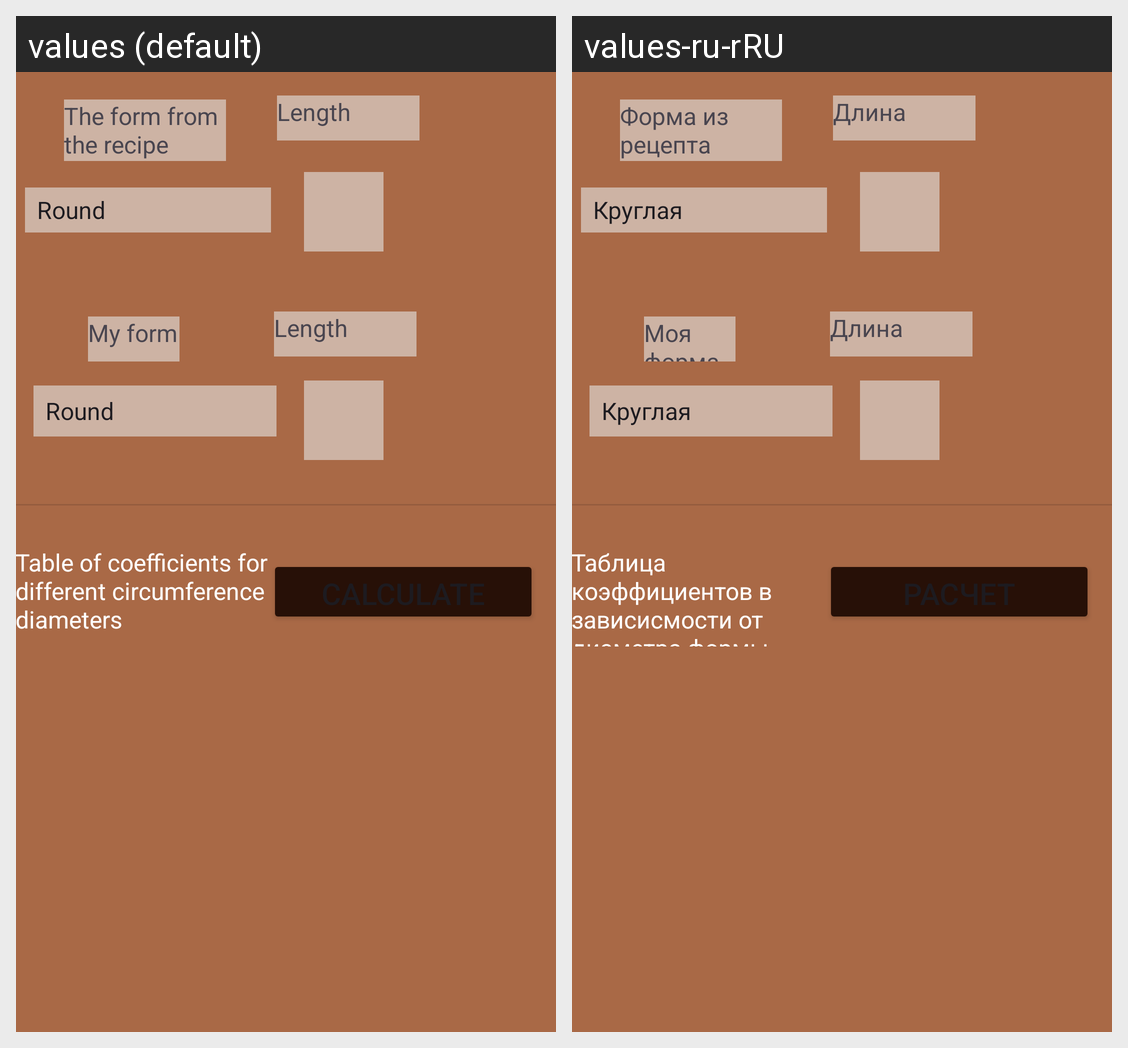

The Android screen above is rendered under two locales of the same app. Produce the string resources it draws, with the default and per-locale values.
Android screen res/layout/fragment_calculate.xml rendered under 2 locales, left to right: values (default), values-ru-rRU. Device: Nexus 5 (rendered at 1080×1920; each locale shown at half size, 540×960, under a caption strip naming it); theme Theme.Cakecal.
Strings drawn on this screen, with the default value and each locale's value (text and hints the layout hard-codes, and strings that could not be matched under every locale, appear in the picture but are not listed):

table
  values: Table of coefficients for different circumference diameters
  values-ru-rRU: Таблица коэффициентов в зависисмости от диаметра формы

the_form_from_the_recipe
  values: The form from the recipe
  values-ru-rRU: Форма из рецепта

my_form
  values: My form
  values-ru-rRU: Моя форма

length
  values: Length
  values-ru-rRU: Длина
